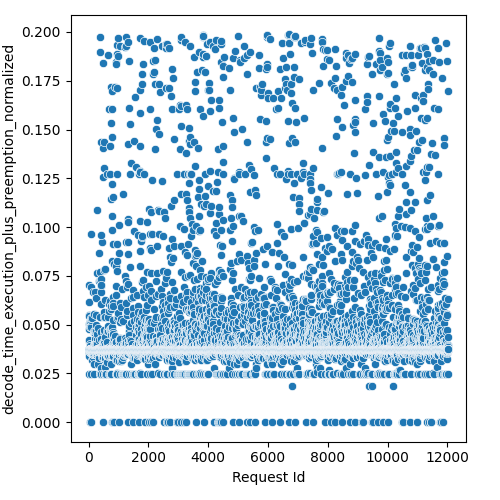

The file beside this chart, header and first rows:
Request Id, decode_time_execution_plus_preemption_no…
4, 0.02491
5, 0.03714
3, 0.0371
8, 0.03726
0, 0.04176
1, 0.03728
6, 0.03728
7, 0.03728
9, 0.0373
2, 0.03731
14, 0.03469
15, 0.0371
24, 0.03689
10, 0.06154
16, 0.04216
22, 0.03725
13, 0.0503
19, 0.03725
21, 0.03728
20, 0.03725
17, 0.05495
25, 0.03728
12, 0.07013
18, 0.03732
11, 0.03726
23, 0.05418
26, 0.03561
28, 0.03396
27, 0.03731
36, 0.03598
33, 0.0
37, 0.03686
34, 0.0372
32, 0.0373
35, 0.03727
30, 0.03701
31, 0.0401
29, 0.04751
44, 0.03717
45, 0.037
43, 0.03692
42, 0.0372
41, 0.03719
39, 0.03709
38, 0.03729
40, 0.0371
57, 0.03587
52, 0.03719
56, 0.05006
48, 0.03725
58, 0.03727
47, 0.05212
59, 0.03728
46, 0.03892
54, 0.03727
49, 0.03725
51, 0.04886
60, 0.03729
55, 0.03728
53, 0.03729
... 11,971 more rows
